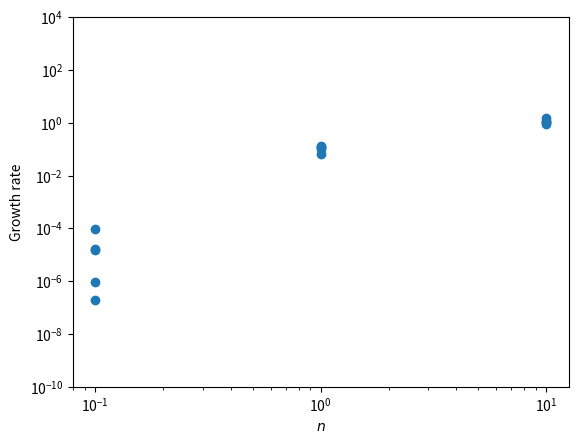

The script that saved this image:
import numpy as np
import matplotlib.pyplot as plt
from scipy.integrate import odeint
import random

#import sys
#sys.setrecursionlimit(10**7) # 再起回数の設定

N = 5 # 化学種の総数（ゴミや複合体は除く）
TMAX = 10**5
dt = 0.1

eg = 1
e = 1
#err = 0.001 errをslopeにする
ep = 0.1
em = 0.001
g = 1
p = 0.8
# f = 0.2 # N=5のうちf*N=1個が栄養分子
M = 1 # 栄養分子の数 int(f*N)のかわり
D = 1
# nを変えていく

def slope(s):
    return (1-s)/(1+s)

def next(Rlist):
    result = []
    for v in range(N):
        list = []
        for j in range(len(Rlist)):
            if Rlist[j][0] == v:
                list.append(Rlist[j][1])
        result.append(list)
    return result

def dfs(G, v, seen):
    seen[v] = 1
    #print(v, end='')
    for next_v in range(len(G[v])):
        if seen[G[v][next_v]]:
            continue
        dfs(G, G[v][next_v], seen)

def random_net():

    # ランダム反応作る
    Rlist = []
    chem = np.arange(N)
    for i in range(N):
        for j in range(N):
            if i == j:
                continue
            else:
                if np.random.rand() < p:
                    Rlist.append([i,j,random.choice(chem)])


    print(Rlist)

    # 連結か判定
    G = next(Rlist)
    #print(G)
    seen = np.zeros(N)
    for i in range(M):
        seen[i+1] = 1

    con_list = []
    for i in range(M):
        dfs(G,1+i,seen)
        #print(seen)
        con = False
        if seen[0]==1:
            con = True
        con_list.append(con)

    is_con = False
    for i in range(len(con_list)):
        if con_list[i] == True:
            is_con = True
            break

    print(is_con)
    return Rlist, is_con

def calc(n):

    # connectedな反応が来るまで作り直す
    Rlist, is_con = random_net()
    while is_con==False:
        Rlist, is_con = random_net()

    # 微分方程式
    def dxdt(x,t):
        # 念のため負にならないように調整
        for i in range(len(x)):
            if x[i] < 0:
                x[i] = 0
        ddt = np.zeros_like(x)
        ddt[0] -= eg*x[0] # 膜分子x[0]
        for i in range(len(x)):
            ddt[i] -= g*eg*x[0]*x[i] # 希釈
        ddt[1] += D*(n-x[1]) # 栄養成分（膜分子ではない）が出入りする
        
        # 普通の反応とエラー反応
        err = slope(x[1])
        for r in range(len(Rlist)):
            j,i,k = Rlist[r]
            ddt[i] += e*(1-err)*x[j]*x[k]
            ddt[j] -= e*(1-err)*x[j]*x[k]
   
            ddt[N+i] += e*err*x[j]*x[k] # N～N+(N-1)番目の成分はゴミ分子
        
        # タンパク（膜分子、栄養分子も含む）とゴミが複合体をつくる反応
        for i in range(N):
            for j in range(N):
                G = ep*x[i]*x[N+j] - em*x[2*N+N*i+j]
                ddt[i] -= G
                ddt[N+j] -= G
                ddt[2*N+N*i+j] += G # i番目のタンパクとj番目のゴミが複合体を作る

        return ddt


    x0 = np.zeros(2*N+N**2) # 時間発展させたい濃度
    for i in range(N):
        x0[i] = 1.0
    t = np.arange(0,TMAX,dt)
    x = odeint(dxdt, x0, t)

    return t, x 

# 最後の傾き（定常かcheck）
def const_check(x):

    cost = 0
    for i in range(len(x[0,0:N])):
        ddens = (x[-1,i] - x[-2,i])/dt
        #print("{:.4f}".format(ddens), end=' ')
        cost += ddens**2
    return cost

#list_n = [10**(-5), 10**(-4), 10**(-3), 10**(-2), 10**(-1), 10**0, 10**1, 10**2, 10**3, 10**4, 10**5]
#list_n = [10**(-3), 10**(-2), 10**(-1), 10**0, 10**1, 10**2, 10**3]
list_n=[10**(-1),10**0,10**1]
list_x = [] # ここにnを入れる
list_y = [] # ここに成長速度を入れる
Nseed = 5

for i in range(len(list_n)):
    ni = list_n[i]
    list_growth_rate_s = []
    for s in range(Nseed):
        t, x = calc(ni)
        cost = const_check(x)

        while cost > 10**(-8): # 発散したらやり直し
            t,x = calc(ni)
            cost = const_check(x)
            print('diverge')
        
        # 成長率
        growth_rate_s = g*eg*x[-1,0]
        list_x.append(ni)
        list_y.append(growth_rate_s)

        


plt.scatter(list_x, list_y)

plt.xlabel(r'$n$')
plt.ylabel('Growth rate')
plt.xscale('log')
plt.yscale('log')
plt.ylim(10**(-10),10**4)


plt.show()